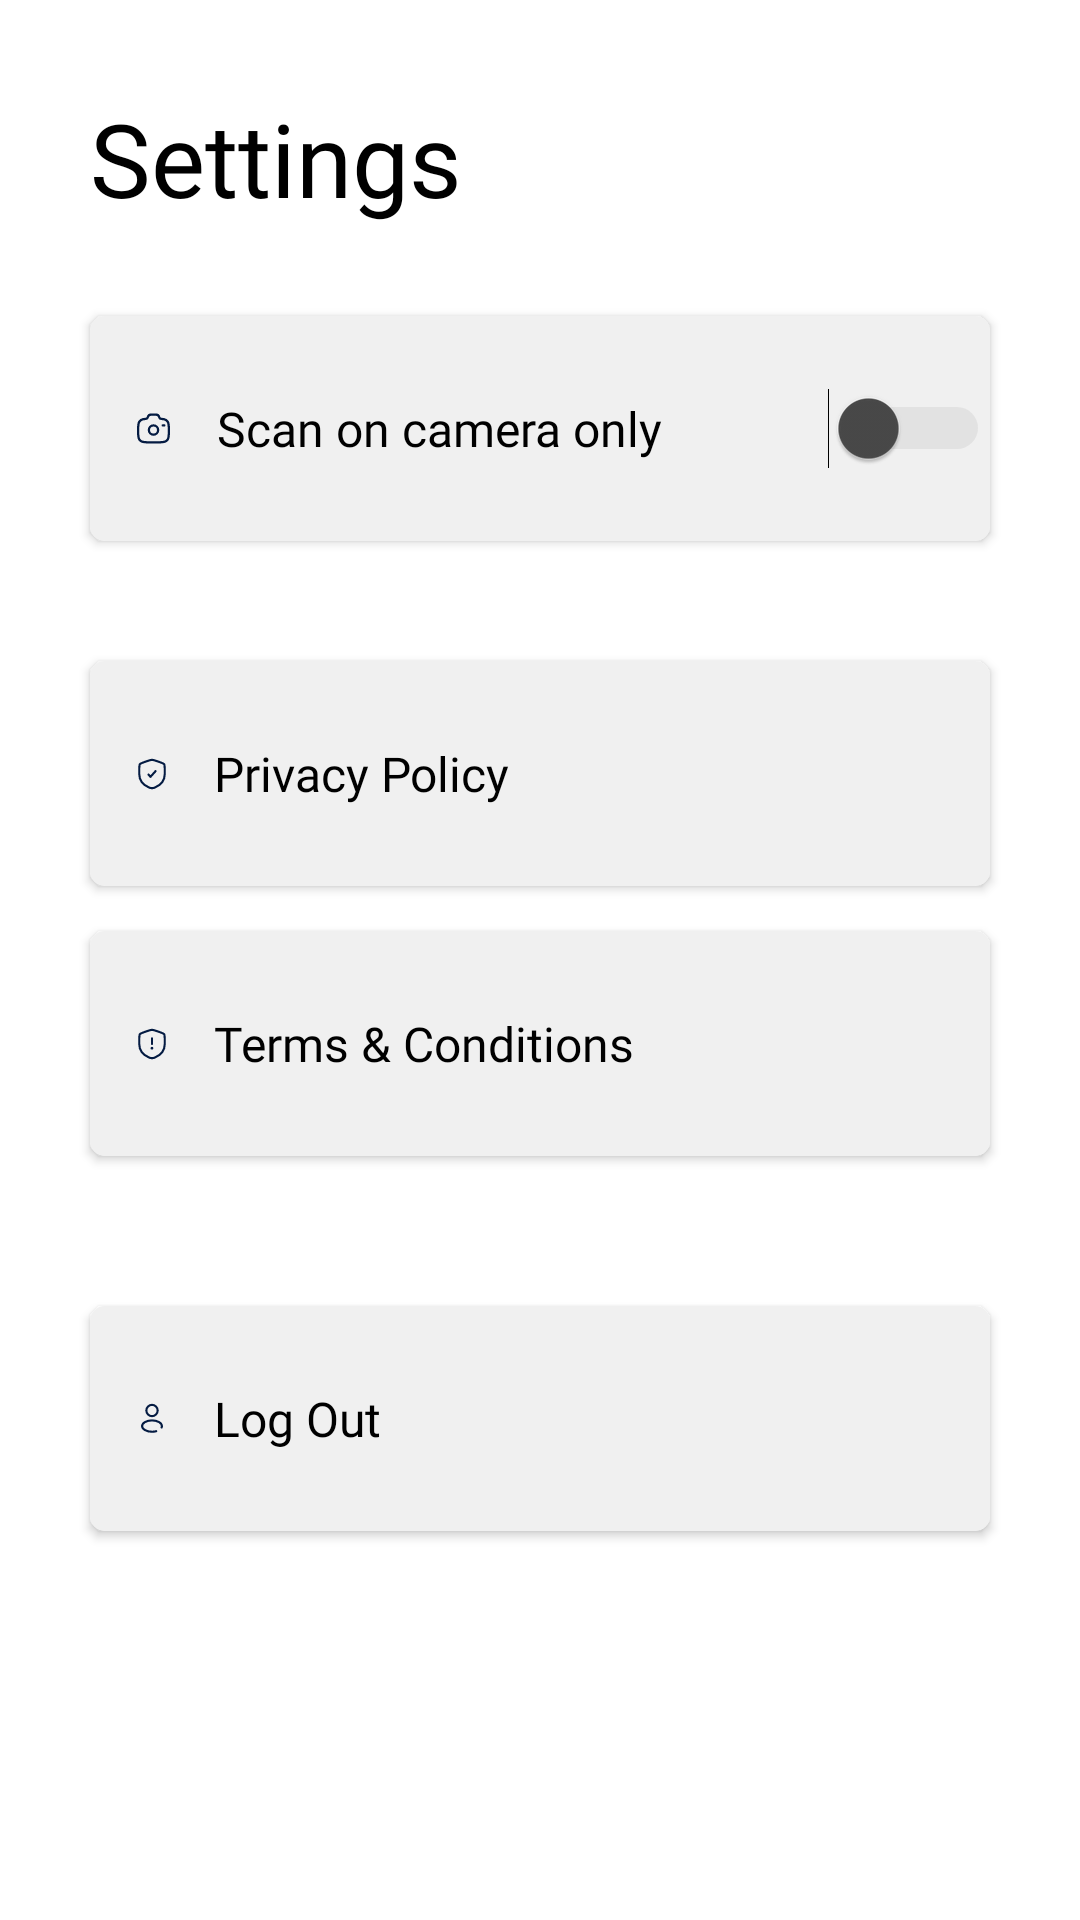

Reconstruct the res/layout file that produces this screen, plus the resources it refers to.
<!-- AndroidManifest.xml: application theme Theme.ArtDecode -->
<!-- res/layout/fragment_settings.xml -->
<?xml version="1.0" encoding="utf-8"?>
<FrameLayout xmlns:android="http://schemas.android.com/apk/res/android"
    xmlns:app="http://schemas.android.com/apk/res-auto"
    xmlns:tools="http://schemas.android.com/tools"
    android:layout_width="match_parent"
    android:layout_height="match_parent"
    tools:context=".presentation.settings.SettingsFragment">

    <LinearLayout
        android:layout_width="match_parent"
        android:layout_height="match_parent"
        android:background="@color/white"
        android:orientation="vertical">

        <TextView
            android:id="@+id/settingsTitle"
            android:layout_width="match_parent"
            android:layout_height="wrap_content"
            android:layout_margin="30dp"
            android:fontFamily="@font/poppins_extrabold"
            android:text="Settings"
            android:textColor="@color/black"
            android:textSize="34sp" />

        <androidx.cardview.widget.CardView
            android:layout_width="match_parent"
            android:layout_height="75dp"
            android:layout_marginStart="30dp"
            android:layout_marginEnd="30dp"
            app:cardCornerRadius="5dp">

            <LinearLayout
                android:layout_width="match_parent"
                android:layout_height="match_parent"
                android:background="@color/light_gray"
                android:orientation="horizontal">

                <ImageView
                    android:id="@+id/cameraIcon"
                    android:layout_width="10dp"
                    android:layout_height="wrap_content"
                    android:layout_weight="1"
                    android:padding="15dp"
                    android:scaleType="centerInside"
                    android:src="@drawable/camera" />

                <Switch
                    android:id="@+id/cameraSwitch"
                    android:layout_width="225dp"
                    android:layout_height="match_parent"
                    android:layout_weight="1"
                    android:trackTint="@drawable/track_color"
                    android:thumbTint="@drawable/thumb_color"
                    android:fontFamily="@font/poppins_regular"
                    android:text="Scan on camera only"
                    android:textAlignment="viewStart"
                    android:textColor="@color/black"
                    android:textSize="16sp" />

            </LinearLayout>
        </androidx.cardview.widget.CardView>

        <androidx.cardview.widget.CardView
            android:id="@+id/privacyPolicy"
            android:layout_width="match_parent"
            android:layout_height="75dp"
            android:layout_marginStart="30dp"
            android:layout_marginTop="40dp"
            android:layout_marginEnd="30dp"
            app:cardCornerRadius="5dp">

            <LinearLayout
                android:layout_width="match_parent"
                android:layout_height="match_parent"
                android:background="@color/light_gray"
                android:orientation="horizontal">

                <ImageView
                    android:id="@+id/privacyIcon"
                    android:layout_width="8dp"
                    android:layout_height="wrap_content"
                    android:layout_weight="1"
                    android:padding="15dp"
                    android:scaleType="centerInside"
                    android:src="@drawable/privacy" />

                <TextView
                    android:id="@+id/privacyText"
                    android:layout_width="225dp"
                    android:layout_height="match_parent"
                    android:layout_weight="1"
                    android:fontFamily="@font/poppins_regular"
                    android:gravity="center_vertical"
                    android:text="Privacy Policy"
                    android:textColor="@color/black"
                    android:textSize="16sp" />

            </LinearLayout>
        </androidx.cardview.widget.CardView>

        <androidx.cardview.widget.CardView
            android:id="@+id/termsAndConditions"
            android:layout_width="match_parent"
            android:layout_height="75dp"
            android:layout_marginStart="30dp"
            android:layout_marginTop="15dp"
            android:layout_marginEnd="30dp"
            app:cardCornerRadius="5dp">

            <LinearLayout
                android:layout_width="match_parent"
                android:layout_height="match_parent"
                android:background="@color/light_gray"
                android:orientation="horizontal">

                <ImageView
                    android:id="@+id/termsIcon"
                    android:layout_width="8dp"
                    android:layout_height="wrap_content"
                    android:layout_weight="1"
                    android:padding="15dp"
                    android:scaleType="centerInside"
                    android:src="@drawable/terms" />

                <TextView
                    android:id="@+id/termsText"
                    android:layout_width="225dp"
                    android:layout_height="match_parent"
                    android:layout_weight="1"
                    android:fontFamily="@font/poppins_regular"
                    android:gravity="center_vertical"
                    android:text="Terms &amp; Conditions"
                    android:textColor="@color/black"
                    android:textSize="16sp" />

            </LinearLayout>
        </androidx.cardview.widget.CardView>

        <androidx.cardview.widget.CardView
            android:id="@+id/logOut"
            android:layout_width="match_parent"
            android:layout_height="75dp"
            android:layout_marginStart="30dp"
            android:layout_marginTop="50dp"
            android:layout_marginEnd="30dp"
            app:cardCornerRadius="5dp">

            <LinearLayout
                android:layout_width="match_parent"
                android:layout_height="match_parent"
                android:background="@color/light_gray"
                android:orientation="horizontal">

                <ImageView
                    android:id="@+id/userIcon"
                    android:layout_width="8dp"
                    android:layout_height="wrap_content"
                    android:layout_weight="1"
                    android:padding="15dp"
                    android:scaleType="centerInside"
                    android:src="@drawable/user" />

                <TextView
                    android:id="@+id/logoutText"
                    android:layout_width="225dp"
                    android:layout_height="match_parent"
                    android:layout_weight="1"
                    android:fontFamily="@font/poppins_regular"
                    android:gravity="center_vertical"
                    android:text="Log Out"
                    android:textColor="@color/black"
                    android:textSize="16sp" />

            </LinearLayout>
        </androidx.cardview.widget.CardView>
    </LinearLayout>
</FrameLayout>
<!-- resources referenced by this layout -->
<resources>
  <color name="black">#FF000000</color>
  <color name="light_gray">#F0F0F0</color>
  <color name="white">#FFFFFFFF</color>
  <!-- drawable privacy (drawable) -->
  <vector xmlns:android="http://schemas.android.com/apk/res/android"
      android:width="800dp"
      android:height="800dp"
      android:viewportWidth="24"
      android:viewportHeight="24">
    <path
        android:pathData="M3,10.417C3,7.219 3,5.62 3.378,5.082C3.755,4.545 5.258,4.03 8.265,3.001L8.838,2.805C10.405,2.268 11.189,2 12,2C12.811,2 13.595,2.268 15.162,2.805L15.735,3.001C18.742,4.03 20.245,4.545 20.622,5.082C21,5.62 21,7.219 21,10.417C21,10.9 21,11.423 21,11.991C21,17.629 16.761,20.365 14.101,21.527C13.38,21.842 13.019,22 12,22C10.981,22 10.62,21.842 9.899,21.527C7.239,20.365 3,17.629 3,11.991C3,11.423 3,10.9 3,10.417Z"
        android:strokeWidth="1.5"
        android:fillColor="#00000000"
        android:strokeColor="#041B42"/>
    <path
        android:pathData="M9.5,12.4L10.929,14L14.5,10"
        android:strokeLineJoin="round"
        android:strokeWidth="1.5"
        android:fillColor="#00000000"
        android:strokeColor="#041B42"
        android:strokeLineCap="round"/>
  </vector>
  <!-- drawable terms (drawable) -->
  <vector xmlns:android="http://schemas.android.com/apk/res/android"
      android:width="800dp"
      android:height="800dp"
      android:viewportWidth="24"
      android:viewportHeight="24">
    <path
        android:pathData="M3,10.417C3,7.219 3,5.62 3.378,5.082C3.755,4.545 5.258,4.03 8.265,3.001L8.838,2.805C10.405,2.268 11.189,2 12,2C12.811,2 13.595,2.268 15.162,2.805L15.735,3.001C18.742,4.03 20.245,4.545 20.622,5.082C21,5.62 21,7.219 21,10.417C21,10.9 21,11.423 21,11.991C21,17.629 16.761,20.365 14.101,21.527C13.38,21.842 13.019,22 12,22C10.981,22 10.62,21.842 9.899,21.527C7.239,20.365 3,17.629 3,11.991C3,11.423 3,10.9 3,10.417Z"
        android:strokeWidth="1.5"
        android:fillColor="#00000000"
        android:strokeColor="#041B42"/>
    <path
        android:pathData="M12,8V12"
        android:strokeWidth="1.5"
        android:fillColor="#00000000"
        android:strokeColor="#041B42"
        android:strokeLineCap="round"/>
    <path
        android:pathData="M12,15m-1,0a1,1 0,1 1,2 0a1,1 0,1 1,-2 0"
        android:fillColor="#041B42"/>
  </vector>
  <!-- drawable thumb_color (drawable) -->
  <?xml version="1.0" encoding="utf-8"?>
  <selector xmlns:android="http://schemas.android.com/apk/res/android">
      <item android:color="@color/navy_blue" android:state_checked="true" />
      <item android:color="@color/dark_gray" android:state_checked="false" />
  </selector>
  <!-- drawable track_color (drawable) -->
  <?xml version="1.0" encoding="utf-8"?>
  <selector xmlns:android="http://schemas.android.com/apk/res/android">
      <item android:color="@color/navy_blue" android:alpha="0.5" android:state_checked="true" />
      <item android:color="@color/dark_gray" android:alpha="0.3" android:state_checked="false" />
  </selector>
  <!-- drawable user (drawable) -->
  <vector xmlns:android="http://schemas.android.com/apk/res/android"
      android:width="800dp"
      android:height="800dp"
      android:viewportWidth="24"
      android:viewportHeight="24">
    <path
        android:pathData="M12,6m-4,0a4,4 0,1 1,8 0a4,4 0,1 1,-8 0"
        android:strokeWidth="1.5"
        android:fillColor="#00000000"
        android:strokeColor="#041B42"/>
    <path
        android:pathData="M15,20.615C14.091,20.862 13.074,21 12,21C8.134,21 5,19.209 5,17C5,14.791 8.134,13 12,13C15.866,13 19,14.791 19,17C19,17.345 18.923,17.68 18.779,18"
        android:strokeWidth="1.5"
        android:fillColor="#00000000"
        android:strokeColor="#041B42"
        android:strokeLineCap="round"/>
  </vector>
  <style name="Theme.ArtDecode" parent="Base.Theme.ArtDecode" />
  <color name="navy_blue">#041B42</color>
  <color name="dark_gray">#494949</color>
  <style name="Base.Theme.ArtDecode" parent="Theme.AppCompat.Light.NoActionBar">
          
          
      </style>
</resources>
